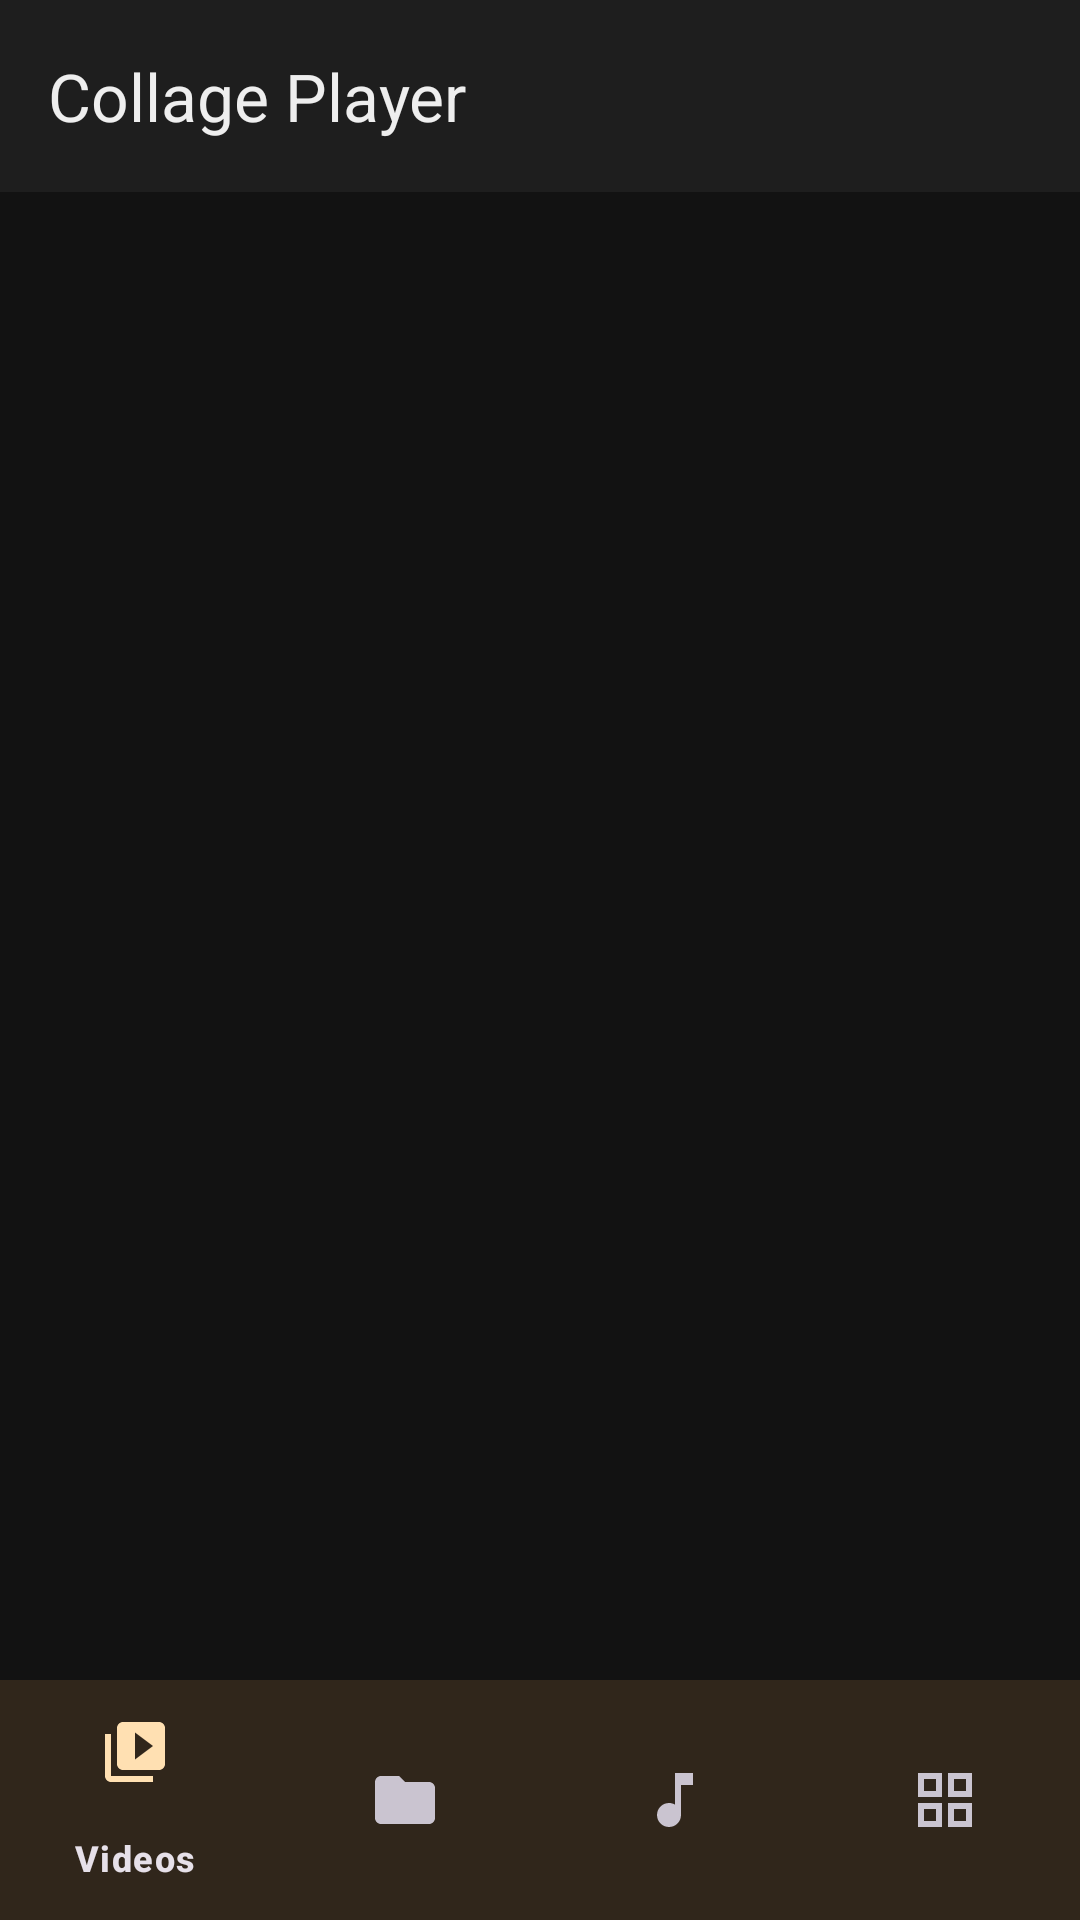

The Android layout XML behind this screen, and the referenced resources:
<!-- AndroidManifest.xml: application theme Theme.CollagePlayer -->
<!-- res/layout/activity_main.xml -->
<?xml version="1.0" encoding="utf-8"?>
<LinearLayout xmlns:android="http://schemas.android.com/apk/res/android"
    xmlns:app="http://schemas.android.com/apk/res-auto"
    android:id="@+id/root"
    android:layout_width="match_parent"
    android:layout_height="match_parent"
    android:background="@color/bg"
    android:fitsSystemWindows="true"
    android:orientation="vertical">

    <com.google.android.material.appbar.MaterialToolbar
        android:id="@+id/toolbar"
        android:layout_width="match_parent"
        android:layout_height="?attr/actionBarSize"
        android:background="@color/surface"
        app:title="@string/app_name"
        app:titleTextColor="@color/text" />

    <LinearLayout
        android:id="@+id/collageHeader"
        android:layout_width="match_parent"
        android:layout_height="wrap_content"
        android:background="@color/surface"
        android:orientation="vertical"
        android:padding="12dp"
        android:visibility="gone">

        <TextView
            android:id="@+id/collageInfo"
            android:layout_width="match_parent"
            android:layout_height="wrap_content"
            android:textColor="@color/text_dim"
            android:textSize="13sp" />

        <LinearLayout
            android:layout_width="match_parent"
            android:layout_height="wrap_content"
            android:layout_marginTop="8dp"
            android:orientation="horizontal">

            <com.google.android.material.button.MaterialButton
                android:id="@+id/btnAddCollage"
                style="@style/Widget.Material3.Button.TonalButton"
                android:layout_width="0dp"
                android:layout_height="wrap_content"
                android:layout_marginEnd="6dp"
                android:layout_weight="1"
                android:text="@string/add_from_gallery"
                app:icon="@drawable/ic_add" />

            <com.google.android.material.button.MaterialButton
                android:id="@+id/btnLayout"
                style="@style/Widget.Material3.Button.TonalButton"
                android:layout_width="wrap_content"
                android:layout_height="wrap_content"
                android:text="1×2"
                app:icon="@drawable/ic_grid" />
        </LinearLayout>

        <com.google.android.material.button.MaterialButton
            android:id="@+id/btnStartCollage"
            android:layout_width="match_parent"
            android:layout_height="56dp"
            android:layout_marginTop="4dp"
            android:text="@string/start_collage"
            android:textSize="16sp"
            app:icon="@drawable/ic_shuffle" />
    </LinearLayout>

    <FrameLayout
        android:layout_width="match_parent"
        android:layout_height="0dp"
        android:layout_weight="1">

        <androidx.recyclerview.widget.RecyclerView
            android:id="@+id/list"
            android:layout_width="match_parent"
            android:layout_height="match_parent"
            android:clipToPadding="false"
            android:paddingBottom="8dp" />

        <TextView
            android:id="@+id/empty"
            android:layout_width="match_parent"
            android:layout_height="wrap_content"
            android:layout_gravity="center"
            android:gravity="center"
            android:padding="32dp"
            android:textColor="@color/text_dim"
            android:visibility="gone" />

        <LinearLayout
            android:id="@+id/permissionPanel"
            android:layout_width="match_parent"
            android:layout_height="wrap_content"
            android:layout_gravity="center"
            android:gravity="center"
            android:orientation="vertical"
            android:padding="32dp"
            android:visibility="gone">

            <TextView
                android:layout_width="wrap_content"
                android:layout_height="wrap_content"
                android:gravity="center"
                android:text="@string/grant_permission"
                android:textColor="@color/text" />

            <com.google.android.material.button.MaterialButton
                android:id="@+id/btnGrant"
                android:layout_width="wrap_content"
                android:layout_height="wrap_content"
                android:layout_marginTop="16dp"
                android:text="@string/grant" />
        </LinearLayout>
    </FrameLayout>

    <com.google.android.material.bottomnavigation.BottomNavigationView
        android:id="@+id/bottomNav"
        android:layout_width="match_parent"
        android:layout_height="wrap_content"
        android:background="@color/surface"
        app:menu="@menu/bottom_nav" />
</LinearLayout>
<!-- resources referenced by this layout -->
<resources>
  <color name="bg">#FF121212</color>
  <color name="surface">#FF1E1E1E</color>
  <color name="text">#FFEEEEEE</color>
  <color name="text_dim">#FFAAAAAA</color>
  <!-- drawable ic_add (drawable) -->
  <vector xmlns:android="http://schemas.android.com/apk/res/android" android:width="24dp" android:height="24dp" android:viewportWidth="24" android:viewportHeight="24" android:tint="?attr/colorControlNormal">
      <path android:fillColor="#FFFFFFFF" android:pathData="M19,13h-6v6h-2v-6H5v-2h6V5h2v6h6v2z"/>
  </vector>
  <!-- drawable ic_grid (drawable) -->
  <vector xmlns:android="http://schemas.android.com/apk/res/android" android:width="24dp" android:height="24dp" android:viewportWidth="24" android:viewportHeight="24" android:tint="?attr/colorControlNormal">
      <path android:fillColor="#FFFFFFFF" android:pathData="M3,3v8h8V3H3zM9,9H5V5h4v4zM3,13v8h8v-8H3zM9,19H5v-4h4v4zM13,3v8h8V3h-8zM19,9h-4V5h4v4zM13,13v8h8v-8h-8zM19,19h-4v-4h4v4z"/>
  </vector>
  <!-- drawable ic_shuffle (drawable) -->
  <vector xmlns:android="http://schemas.android.com/apk/res/android" android:width="24dp" android:height="24dp" android:viewportWidth="24" android:viewportHeight="24" android:tint="?attr/colorControlNormal">
      <path android:fillColor="#FFFFFFFF" android:pathData="M10.59,9.17L5.41,4 4,5.41l5.17,5.17 1.42,-1.41zM14.5,4l2.04,2.04L4,18.59 5.41,20 17.96,7.46 20,9.5V4h-5.5zM14.83,13.41l-1.41,1.41 3.13,3.13L14.5,20H20v-5.5l-2.04,2.04 -3.13,-3.13z"/>
  </vector>
  <string name="add_from_gallery">Add from gallery</string>
  <string name="app_name">Collage Player</string>
  <string name="grant">Grant access</string>
  <string name="grant_permission">Collage Player needs access to your videos to show your library.</string>
  <string name="start_collage">Start collage</string>
  <style name="Theme.CollagePlayer" parent="Theme.Material3.Dark.NoActionBar">
          <item name="colorPrimary">@color/accent</item>
          <item name="colorOnPrimary">#FF000000</item>
          <item name="colorPrimaryContainer">@color/accent_dark</item>
          <item name="colorSecondary">@color/accent</item>
          <item name="colorSecondaryContainer">#FF4A3000</item>
          <item name="colorOnSecondaryContainer">#FFFFE0B2</item>
          <item name="android:colorBackground">@color/bg</item>
          <item name="colorSurface">@color/surface</item>
          <item name="android:statusBarColor">@color/surface</item>
          <item name="android:navigationBarColor">@color/surface</item>
      </style>
  <color name="accent">#FFFF8800</color>
  <color name="accent_dark">#FFCC6A00</color>
</resources>
